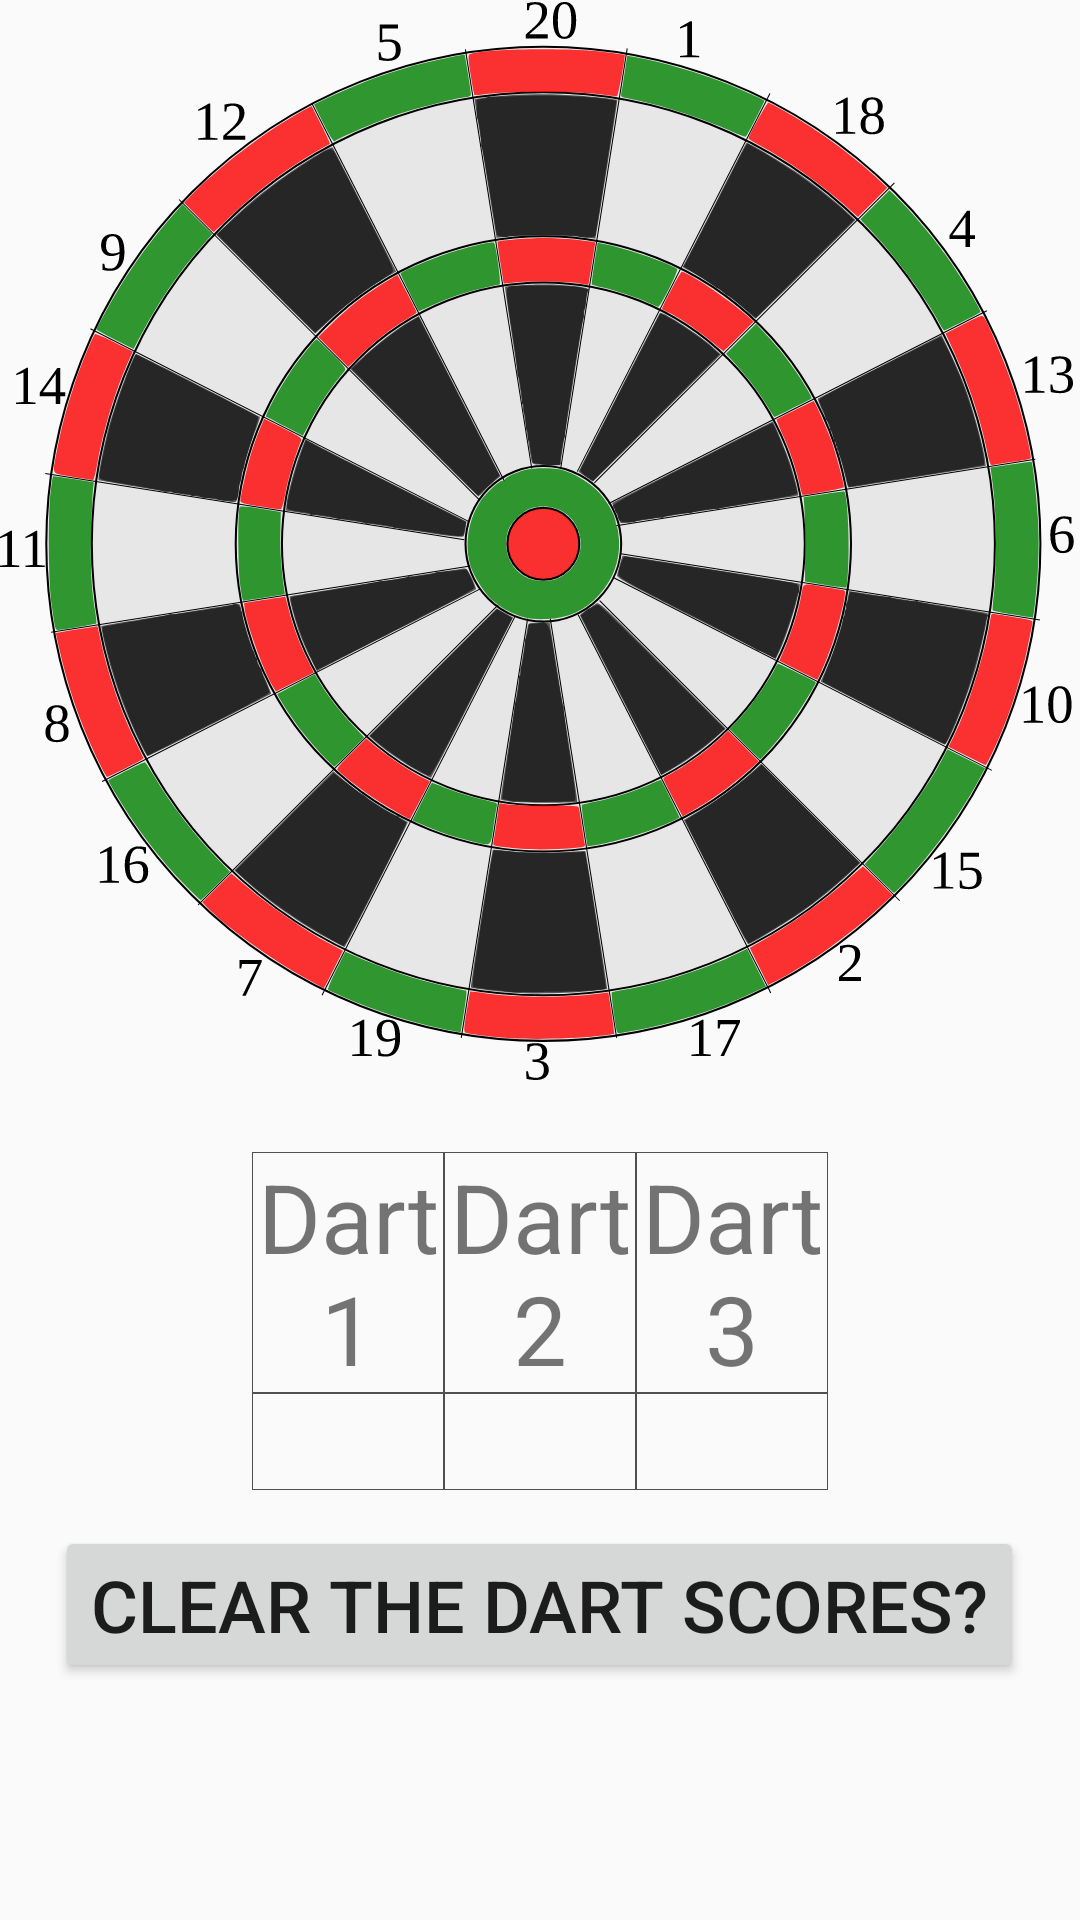

Write the Android layout XML for this screen, with the resource values it uses.
<!-- AndroidManifest.xml: application theme AppTheme -->
<!-- res/layout/activity_threezeroone.xml -->
<?xml version="1.0" encoding="utf-8"?>
<LinearLayout xmlns:android="http://schemas.android.com/apk/res/android"
    xmlns:app="http://schemas.android.com/apk/res-auto"
    xmlns:tools="http://schemas.android.com/tools"
    android:layout_width="fill_parent"
    android:layout_height="fill_parent"
    android:orientation="vertical"
    tools:context=".threezeroone"
    android:id="@+id/ll301"
    >

    <ImageView
        android:layout_width="match_parent"
        android:layout_height="wrap_content"
        android:src="@drawable/dartboard_full"
        android:id="@+id/dartboard_full"
        android:scaleType="fitCenter"
        android:adjustViewBounds="true"
        android:clickable="true"
        />

    <LinearLayout
        android:layout_width="fill_parent"
        android:layout_height="wrap_content"
        android:orientation="horizontal"
        android:paddingTop="24dp"
        android:paddingLeft="84dp"
        android:paddingRight="84dp"
        >

        <TextView
            android:layout_width="@dimen/_42sdp"
            android:layout_height="wrap_content"
            android:textSize="32sp"
            android:text="@string/dartone"
            android:layout_weight="1"
            android:gravity="center"
            android:background="@drawable/imagebutton_border"
        />

        <TextView
            android:layout_width="@dimen/_42sdp"
            android:layout_height="wrap_content"
            android:textSize="32sp"
            android:text="@string/darttwo"
            android:layout_weight="1"
            android:gravity="center"
            android:background="@drawable/imagebutton_border"
        />
        <TextView
            android:layout_width="@dimen/_42sdp"
            android:layout_height="wrap_content"
            android:textSize="32sp"
            android:text="@string/dartthree"
            android:layout_weight="1"
            android:gravity="center"
            android:background="@drawable/imagebutton_border"
        />
    </LinearLayout>

    <LinearLayout
        android:layout_width="fill_parent"
        android:layout_height="wrap_content"
        android:orientation="horizontal"
        android:paddingBottom="12dp"
        android:paddingLeft="84dp"
        android:paddingRight="84dp"
        >

        <TextView
            android:layout_width="@dimen/_42sdp"
            android:layout_height="wrap_content"
            android:textSize="24sp"
            android:layout_weight="1"
            android:gravity="center"
            android:id="@+id/dart1"
            android:background="@drawable/imagebutton_border"
            />

        <TextView
            android:layout_width="@dimen/_42sdp"
            android:layout_height="wrap_content"
            android:textSize="24sp"
            android:layout_weight="1"
            android:gravity="center"
            android:id="@+id/dart2"
            android:background="@drawable/imagebutton_border"
            />
        <TextView
            android:layout_width="@dimen/_42sdp"
            android:layout_height="wrap_content"
            android:textSize="24dp"
            android:layout_weight="1"
            android:gravity="center"
            android:id="@+id/dart3"
            android:background="@drawable/imagebutton_border"
            />
    </LinearLayout>


        <Button
            android:layout_width="wrap_content"
            android:layout_height="wrap_content"
            android:id="@+id/clearScores"
            android:textSize="24sp"
            android:text="@string/dartClear"
            android:layout_gravity="center_horizontal"
            />

    <LinearLayout
        android:layout_width="fill_parent"
        android:layout_height="wrap_content"
        android:id="@+id/ll301Player"
        android:orientation="horizontal"
        ></LinearLayout>



</LinearLayout>
<!-- resources referenced by this layout -->
<resources>
  <!-- drawable dartboard_full: vector/xml drawable (drawable, 86911 chars, omitted) -->
  <!-- drawable imagebutton_border (drawable) -->
  <?xml version="1.0" encoding="utf-8"?>
  <shape xmlns:android="http://schemas.android.com/apk/res/android">
   <stroke
   android:width="1px"
   android:color="#505050" />
  </shape>
  <string name="dartClear">Clear the dart scores?</string>
  <string name="dartone">Dart 1</string>
  <string name="dartthree">Dart 3</string>
  <string name="darttwo">Dart 2</string>
  <style name="AppTheme" parent="Theme.AppCompat.Light.DarkActionBar">
          
          <item name="colorPrimary">@color/colorPrimary</item>
          <item name="colorPrimaryDark">@color/colorPrimaryDark</item>
          <item name="colorAccent">@color/colorAccent</item>
      </style>
  <color name="colorPrimary">#008577</color>
  <color name="colorPrimaryDark">#00574B</color>
  <color name="colorAccent">#D81B60</color>
</resources>
